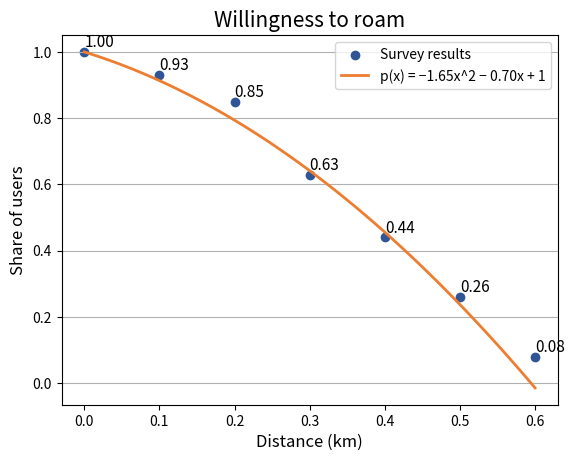

Python code for this plot:
import random
import matplotlib.pyplot as plt
import numpy as np

def violin_plot():
    # Example data
    category_names = ['Category A', 'Category B', 'Category C']
    y_values = [[random.randint(30, 90) for _ in range(20)] for _ in range(3)]

    # Calculate mean values for each category
    mean_values = [np.mean(y) for y in y_values]

    # Create violin plot
    fig, ax = plt.subplots()
    ax.violinplot(y_values)

    # Add mean lines
    for i, mean in enumerate(mean_values):
        ax.axhline(y=mean, linestyle='--', color='r', label=f'Mean value for {category_names[i]}')

    # Set labels and titles
    ax.set_xticks(range(1, len(category_names) + 1))
    ax.set_xticklabels(category_names)
    ax.set_xlabel('Category')
    ax.set_ylabel('Number of violations')
    ax.set_title('Violin plot for different categories')

    # Add legend
    ax.legend()

    # Show plot
    plt.show()

def roaming_shares():
    # Define the data for the plot
    distances = np.linspace(0, 600, 100) / 1000  # in km
    share_of_users_willing_to_roam = [-1.65*x**2 - 0.70*x + 1 for x in distances]

    # Define the data for the scatter plot
    scatter_distances = [0, 100, 200, 300, 400, 500, 600]  # in m
    scatter_share_of_users_willing_to_roam = [1, 0.93, 0.85, 0.63, 0.44, 0.26, 0.08]

    # Create the plot
    plt.plot(distances, share_of_users_willing_to_roam, label='p(x) = −1.65x^2 − 0.70x + 1', color='#ED7D31', linewidth=2)
    plt.scatter(np.array(scatter_distances) / 1000, scatter_share_of_users_willing_to_roam, marker='o', alpha=1, label='Survey results', color='#2F5597')
    
    # Add labels and title to the plot
    plt.xlabel('Distance (km)', fontsize=12)
    plt.ylabel('Share of users', fontsize=12)
    plt.title('Willingness to roam',fontsize=15)

    # Add numeric values to the scatter plot
    for i in range(len(scatter_distances)):
        plt.text(scatter_distances[i]/1000, scatter_share_of_users_willing_to_roam[i]+0.015, f'{scatter_share_of_users_willing_to_roam[i]:.2f}', fontsize=11)

    # Move legend in front of the scatter plot
    handles, labels = plt.gca().get_legend_handles_labels()
    order = [1, 0]
    plt.legend([handles[idx] for idx in order], [labels[idx] for idx in order])

    plt.grid(axis='y')

    # Show the plot
    plt.show()



roaming_shares()
